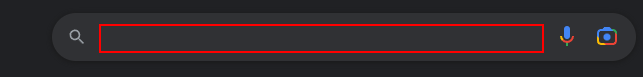
Task: This bot will recommend clothes based on the user input city
Workflow: Main

Step 1: type "[CityName + " weather in fahrenheit"]" into the text box

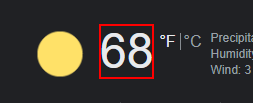
Step 2: get-text from the element 'wob_tm'

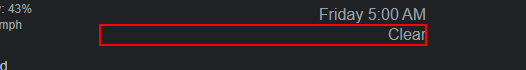
Step 3: get-text from the element 'wob_dcp'
